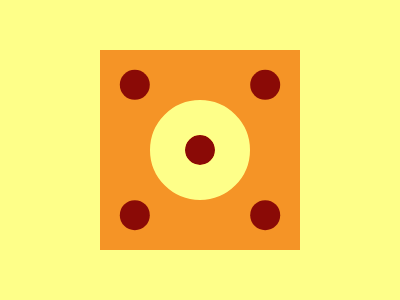

Write the HTML and CSS that draws this image.

<!-- Here added closing tags to format the code properly -->

<!-- Method 1 -->

<p></p>
<style>
	* {
		background: #FEFF89;

		+* {
			background: #F59426;
			margin: 50+100
		}
	}

	p {
		width: 30;
		height: 30;
		background: #8A0A06;
		color: #8A0A06;
		border-radius: 50%;
		margin: 85;
		position: fixed;
		outline: 38q solid#FEFF89;
		box-shadow: 69q 69q, 69q -69q, -69q 69q, -69q -69q
	}
</style>